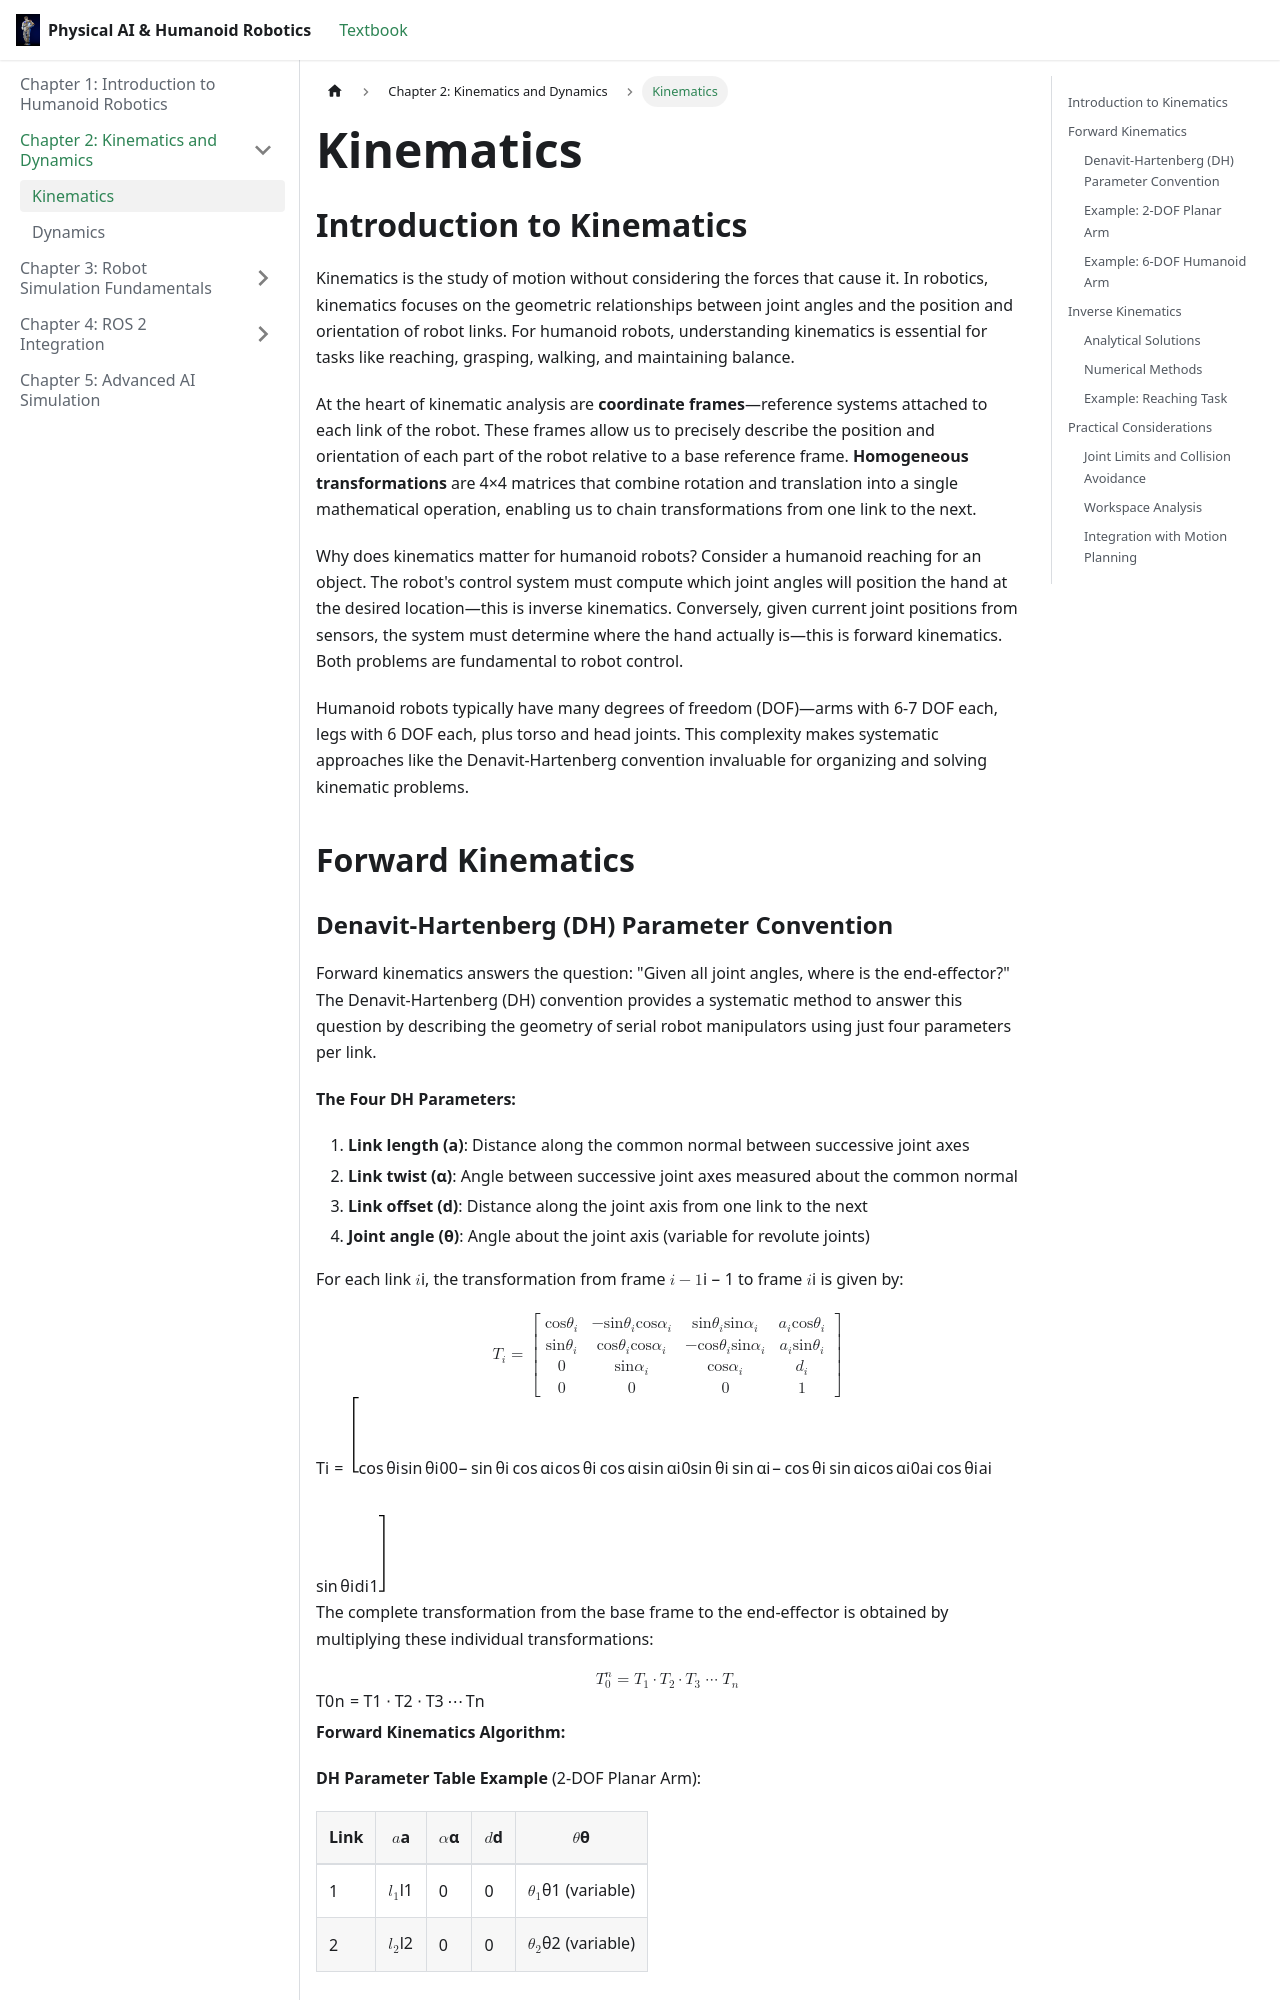

repository: fsheee/ai-book · page: docs/chapter2/kinematics.html · generator: docusaurus

---
title: "Kinematics"
sidebar_position: 1
description: "Learn about forward and inverse kinematics for humanoid robots using DH parameters."
keywords: ["forward kinematics", "inverse kinematics", "DH parameters", "transformation matrices"]
tags: ["kinematics", "theory"]
difficulty: "intermediate"
estimated_time: 25
---

# Kinematics

## Introduction to Kinematics

Kinematics is the study of motion without considering the forces that cause it. In robotics, kinematics focuses on the geometric relationships between joint angles and the position and orientation of robot links. For humanoid robots, understanding kinematics is essential for tasks like reaching, grasping, walking, and maintaining balance.

At the heart of kinematic analysis are **coordinate frames**—reference systems attached to each link of the robot. These frames allow us to precisely describe the position and orientation of each part of the robot relative to a base reference frame. **Homogeneous transformations** are 4×4 matrices that combine rotation and translation into a single mathematical operation, enabling us to chain transformations from one link to the next.

Why does kinematics matter for humanoid robots? Consider a humanoid reaching for an object. The robot's control system must compute which joint angles will position the hand at the desired location—this is inverse kinematics. Conversely, given current joint positions from sensors, the system must determine where the hand actually is—this is forward kinematics. Both problems are fundamental to robot control.

Humanoid robots typically have many degrees of freedom (DOF)—arms with 6-7 DOF each, legs with 6 DOF each, plus torso and head joints. This complexity makes systematic approaches like the Denavit-Hartenberg convention invaluable for organizing and solving kinematic problems.

## Forward Kinematics
